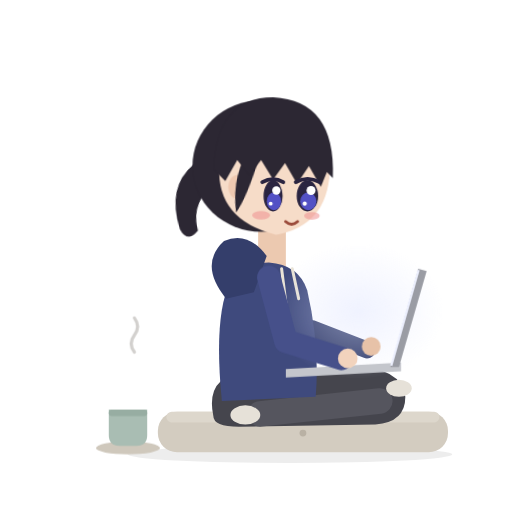
t = 0.00 s
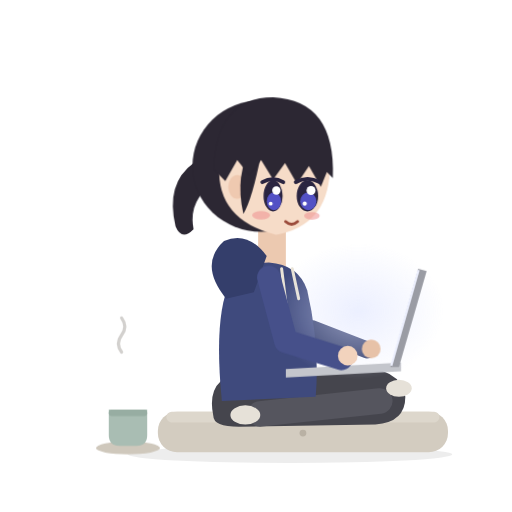
t = 1.50 s
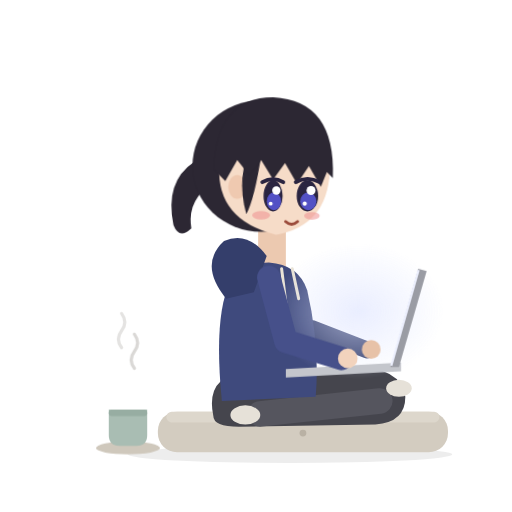
t = 1.89 s
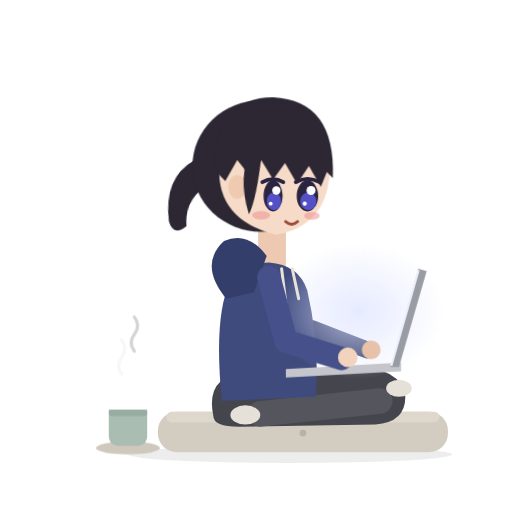
t = 3.08 s
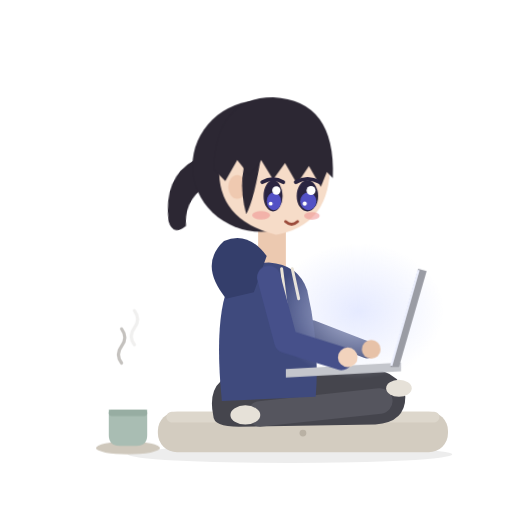
t = 3.72 s
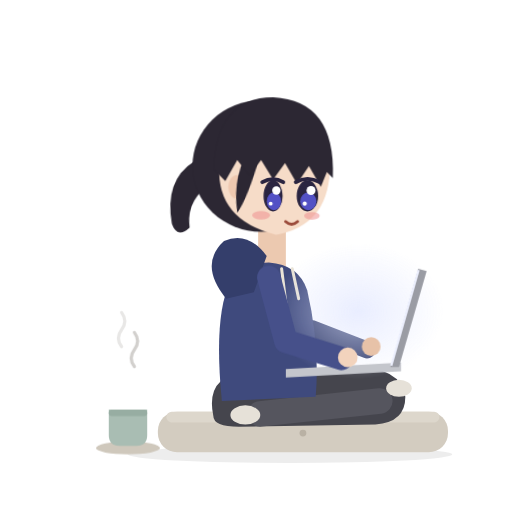
t = 5.00 s

The animated SVG that drew these frames (rendered in a browser with its animation timeline set to each time). Animation: 5 CSS @keyframes rules; one cycle of 6.00 s, repeats indefinitely.

<svg xmlns="http://www.w3.org/2000/svg" viewBox="0 0 240 240" width="240" height="240" role="img" aria-labelledby="t d">
<title id="t">Anime developer at work</title>
<desc id="d">An original anime-style character with dark hair, bangs and a vermilion hair tie, wearing an indigo hoodie, sits cross-legged on a zabuton cushion typing on a laptop, with a steaming cup of tea beside them.</desc>
<style>
.bb{fill:none}
.piv{transform-box:fill-box;transform-origin:40px 40px}
.tail{animation:sway 3.6s ease-in-out infinite alternate}
.lock{animation:sway 2.8s ease-in-out infinite alternate-reverse}
@keyframes sway{from{transform:rotate(-5deg)}to{transform:rotate(6deg)}}
.eyes{transform-box:fill-box;transform-origin:center;animation:blink 4.5s infinite}
@keyframes blink{0%,92%,97%,100%{transform:scaleY(1)}94.5%{transform:scaleY(.1)}}
.handA{animation:type .32s ease-in-out infinite alternate}
.handB{animation:type .28s ease-in-out infinite alternate-reverse}
@keyframes type{from{transform:translateY(0)}to{transform:translateY(-1.6px)}}
.glow{animation:glow 3.5s ease-in-out infinite alternate}
@keyframes glow{from{opacity:.6}to{opacity:1}}
.steam{animation:steam 3s ease-out infinite}
@keyframes steam{0%{transform:translateY(4px);opacity:0}35%{opacity:.8}100%{transform:translateY(-12px);opacity:0}}
@media (prefers-reduced-motion: reduce){*{animation:none !important}}
</style>
<defs><radialGradient id="glow"><stop offset="0" stop-color="#dfe5ff" stop-opacity=".8"/><stop offset="1" stop-color="#dfe5ff" stop-opacity="0"/></radialGradient></defs>
<g transform="translate(16,-4)">
<ellipse cx="120" cy="217" rx="76" ry="4" fill="#1d1d1f" opacity=".08"/>
<rect x="58" y="197" width="136" height="19" rx="9" fill="#d3ccc0"/>
<rect x="62" y="197" width="128" height="5" rx="2.5" fill="#ddd7cc"/>
<circle cx="126" cy="207" r="1.6" fill="#b9b1a4"/>
<path d="M84,199 Q80,180 100,178 L150,176 Q172,176 174,190 Q174,202 160,203 L96,204 Q84,204 84,199Z" fill="#45454d"/>
<path d="M162,192 L106,198" stroke="#55555e" stroke-width="12" stroke-linecap="round"/>
<ellipse cx="99" cy="198.5" rx="7" ry="4.5" fill="#e6e1d8"/>
<ellipse cx="171" cy="186" rx="6" ry="4" fill="#e6e1d8"/>
<path d="M130,158 L156,168" stroke="#343e6b" stroke-width="8" stroke-linecap="round"/>
<rect x="105" y="108" width="13" height="26" rx="4" fill="#ecc9b0"/>
<path d="M88,192 Q84,152 92,136 Q98,127 110,127 Q124,128 128,140 Q134,166 132,190Z" fill="#3f4a7d"/>
<path d="M90,144 Q77,128 89,117 Q100,112 109,124 L103,141Z" fill="#343e6b"/>
<path d="M116,130 L118,146 M121,130 L124,144" stroke="#e9e3d6" stroke-width="1.4" stroke-linecap="round"/>
<ellipse class="glow" cx="152" cy="150" rx="40" ry="32" fill="url(#glow)"/>
<path d="M118,177 L172,174 L172,178 L118,181Z" fill="#c4c6cc"/>
<path d="M167,176 L171,176 L184,131 L180,130Z" fill="#9a9ca4"/>
<path d="M167.4,175.4 L180.2,130.6" stroke="#eef1ff" stroke-width="1"/>
<g class="handB"><circle cx="158" cy="168" r="4.4" fill="#e7c2a8"/></g>
<path d="M110,134 L118,164 L144,172" stroke="#46508a" stroke-width="11" stroke-linecap="round" stroke-linejoin="round" fill="none"/>
<g class="handA"><circle cx="147" cy="172" r="4.6" fill="#f2d3bd"/></g>
<g transform="translate(107.8,235.8) scale(1.4)">
 <g transform="translate(-16,-110)"><g class="piv tail"><rect class="bb" x="-40" y="-40" width="1" height="1"/><path d="M-2,-4 Q-18,2 -14,20 Q-12,25 -8,21 Q-10,10 2,4Z" fill="#2c2733"/><ellipse cx="-1.5" cy="0" rx="2.4" ry="3.6" fill="#c93400" transform="rotate(-30 -1.5 0)"/></g></g>
 <ellipse cx="-1" cy="-110" rx="23" ry="22" fill="#2c2733"/>
 <path d="M-15,-110 Q-16,-92 4,-87 Q21,-90 22,-108 Q22,-126 4,-127 Q-15,-127 -15,-110Z" fill="#f6dcc8"/>
 <ellipse cx="-9" cy="-103" rx="3" ry="4" fill="#efc9b0"/>
 <g transform="translate(-4,-117)"><g class="piv lock"><rect class="bb" x="-40" y="-40" width="1" height="1"/><path d="M0,0 Q-6,10 -3,23 Q0,18 3,3Z" fill="#2c2733"/></g></g>
 <path d="M-17,-109 Q-16,-133 3,-133 Q24,-132 23,-106 L21,-108 L19,-103 L15,-110 L11,-104 L7,-111 L3,-105.5 L-1,-112 L-5,-107 L-9,-112 L-13,-105Z" fill="#2c2733"/>
 <g class="eyes">
  <ellipse cx="3" cy="-100" rx="3.2" ry="5.2" fill="#2a2440"/><ellipse cx="3.3" cy="-98.2" rx="2.4" ry="3" fill="#5e5ce6" opacity=".8"/>
  <circle cx="4.1" cy="-101.8" r="1.4" fill="#fff"/><circle cx="2.2" cy="-97.4" r=".65" fill="#fff"/>
  <ellipse cx="14.5" cy="-100" rx="3.6" ry="5.2" fill="#2a2440"/><ellipse cx="14.8" cy="-98.2" rx="2.7" ry="3" fill="#5e5ce6" opacity=".8"/>
  <circle cx="15.7" cy="-101.8" r="1.5" fill="#fff"/><circle cx="13.6" cy="-97.4" r=".7" fill="#fff"/>
  <path d="M-0.6,-104.6 Q3,-106.6 6.4,-104.6 M10.6,-104.6 Q14.5,-106.8 18.6,-104.6" stroke="#2a2440" stroke-width="1.3" fill="none" stroke-linecap="round"/>
 </g>
 <ellipse cx="-1" cy="-93.5" rx="3" ry="1.4" fill="#ee8f8f" opacity=".55"/>
 <ellipse cx="16" cy="-93.3" rx="2.6" ry="1.3" fill="#ee8f8f" opacity=".55"/>
 <path d="M7.2,-91.4 Q9.2,-89.6 11.2,-91.4" stroke="#9a4a3a" stroke-width="1" fill="none" stroke-linecap="round"/>
</g>
<g transform="translate(0,0)">
<ellipse cx="44" cy="214" rx="15" ry="3" fill="#cfc8bc"/>
<path d="M35,196 h18 v12 q0,5 -5,5 h-8 q-5,0 -5,-5z" fill="#a9bdb3"/>
<rect x="35" y="196" width="18" height="3" rx="1.5" fill="#97ada2"/>
<path class="steam" style="animation-delay:0s" d="M41,176 q-3,-4 0,-8 q3,-4 0,-8" stroke="#a9a5a0" stroke-width="1.5" fill="none" stroke-linecap="round" opacity=".55"/><path class="steam" style="animation-delay:-1.5s" d="M47,176 q-3,-4 0,-8 q3,-4 0,-8" stroke="#a9a5a0" stroke-width="1.5" fill="none" stroke-linecap="round" opacity=".55"/>
</g>
</g>
</svg>
